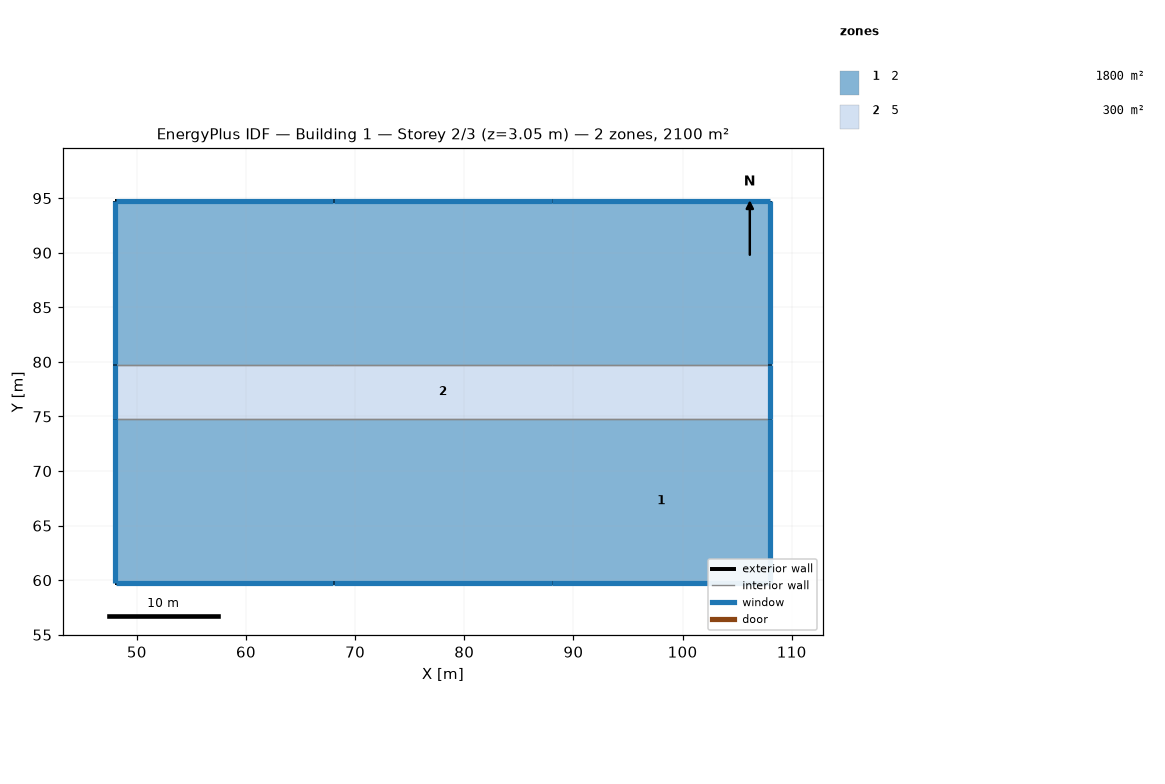
=== STOREY PLAN SPEC (per zone: floor XY polygon, exterior-wall plan segments, windows/doors) ===
zone 1: 2  (1800.0 m²)
  floor: (68.04, 74.76) (68.04, 59.76) (48.04, 59.76) (48.04, 74.76)
  floor: (88.04, 74.76) (88.04, 59.76) (68.04, 59.76) (68.04, 74.76)
  floor: (108.04, 74.76) (108.04, 59.76) (88.04, 59.76) (88.04, 74.76)
  floor: (68.04, 94.76) (68.04, 79.76) (48.04, 79.76) (48.04, 94.76)
  floor: (88.04, 94.76) (88.04, 79.76) (68.04, 79.76) (68.04, 94.76)
  floor: (108.04, 94.76) (108.04, 79.76) (88.04, 79.76) (88.04, 94.76)
  exterior wall: (48.04, 59.76) – (68.04, 59.76)  [20.0 m]
    window: (48.07, 59.76) – (68.02, 59.76)  [24.4 m²]
  exterior wall: (48.04, 74.76) – (48.04, 59.76)  [15.0 m]
    window: (48.04, 74.73) – (48.04, 59.78)  [18.3 m²]
  exterior wall: (68.04, 59.76) – (88.04, 59.76)  [20.0 m]
    window: (68.07, 59.76) – (88.02, 59.76)  [24.4 m²]
  exterior wall: (88.04, 59.76) – (108.04, 59.76)  [20.0 m]
    window: (88.07, 59.76) – (108.02, 59.76)  [24.4 m²]
  exterior wall: (108.04, 59.76) – (108.04, 74.76)  [15.0 m]
    window: (108.04, 59.78) – (108.04, 74.73)  [18.3 m²]
  exterior wall: (68.04, 94.76) – (48.04, 94.76)  [20.0 m]
    window: (68.02, 94.76) – (48.07, 94.76)  [24.4 m²]
  exterior wall: (48.04, 94.76) – (48.04, 79.76)  [15.0 m]
    window: (48.04, 94.73) – (48.04, 79.78)  [18.3 m²]
  exterior wall: (88.04, 94.76) – (68.04, 94.76)  [20.0 m]
    window: (88.02, 94.76) – (68.07, 94.76)  [24.4 m²]
  exterior wall: (108.04, 94.76) – (88.04, 94.76)  [20.0 m]
    window: (108.02, 94.76) – (88.07, 94.76)  [24.4 m²]
  exterior wall: (108.04, 79.76) – (108.04, 94.76)  [15.0 m]
    window: (108.04, 79.78) – (108.04, 94.73)  [18.3 m²]
  interior walls: 6
zone 2: 5  (300.0 m²)
  floor: (108.04, 79.76) (108.04, 74.76) (48.04, 74.76) (48.04, 79.76)
  exterior wall: (108.04, 74.76) – (108.04, 79.76)  [5.0 m]
    window: (108.04, 74.78) – (108.04, 79.73)  [6.1 m²]
  exterior wall: (48.04, 79.76) – (48.04, 74.76)  [5.0 m]
    window: (48.04, 79.73) – (48.04, 74.78)  [6.1 m²]
  interior walls: 6

=== DERIVED (storey summary) ===
Building: Building 1
Storey: 2 of 3  (floor level z = 3.05 m)
Storey gross floor area: 2100.0 m²
Zones on this storey: 2
  - 2: floor 1800.0 m²; exterior wall 180.0 m (548.6 m²); 10 window(s) 219.5 m²; WWR 40.0%
  - 5: floor 300.0 m²; exterior wall 10.0 m (30.5 m²); 2 window(s) 12.2 m²; WWR 40.0%
Zone adjacency (shared interzone walls):
  - 2 ↔ 5